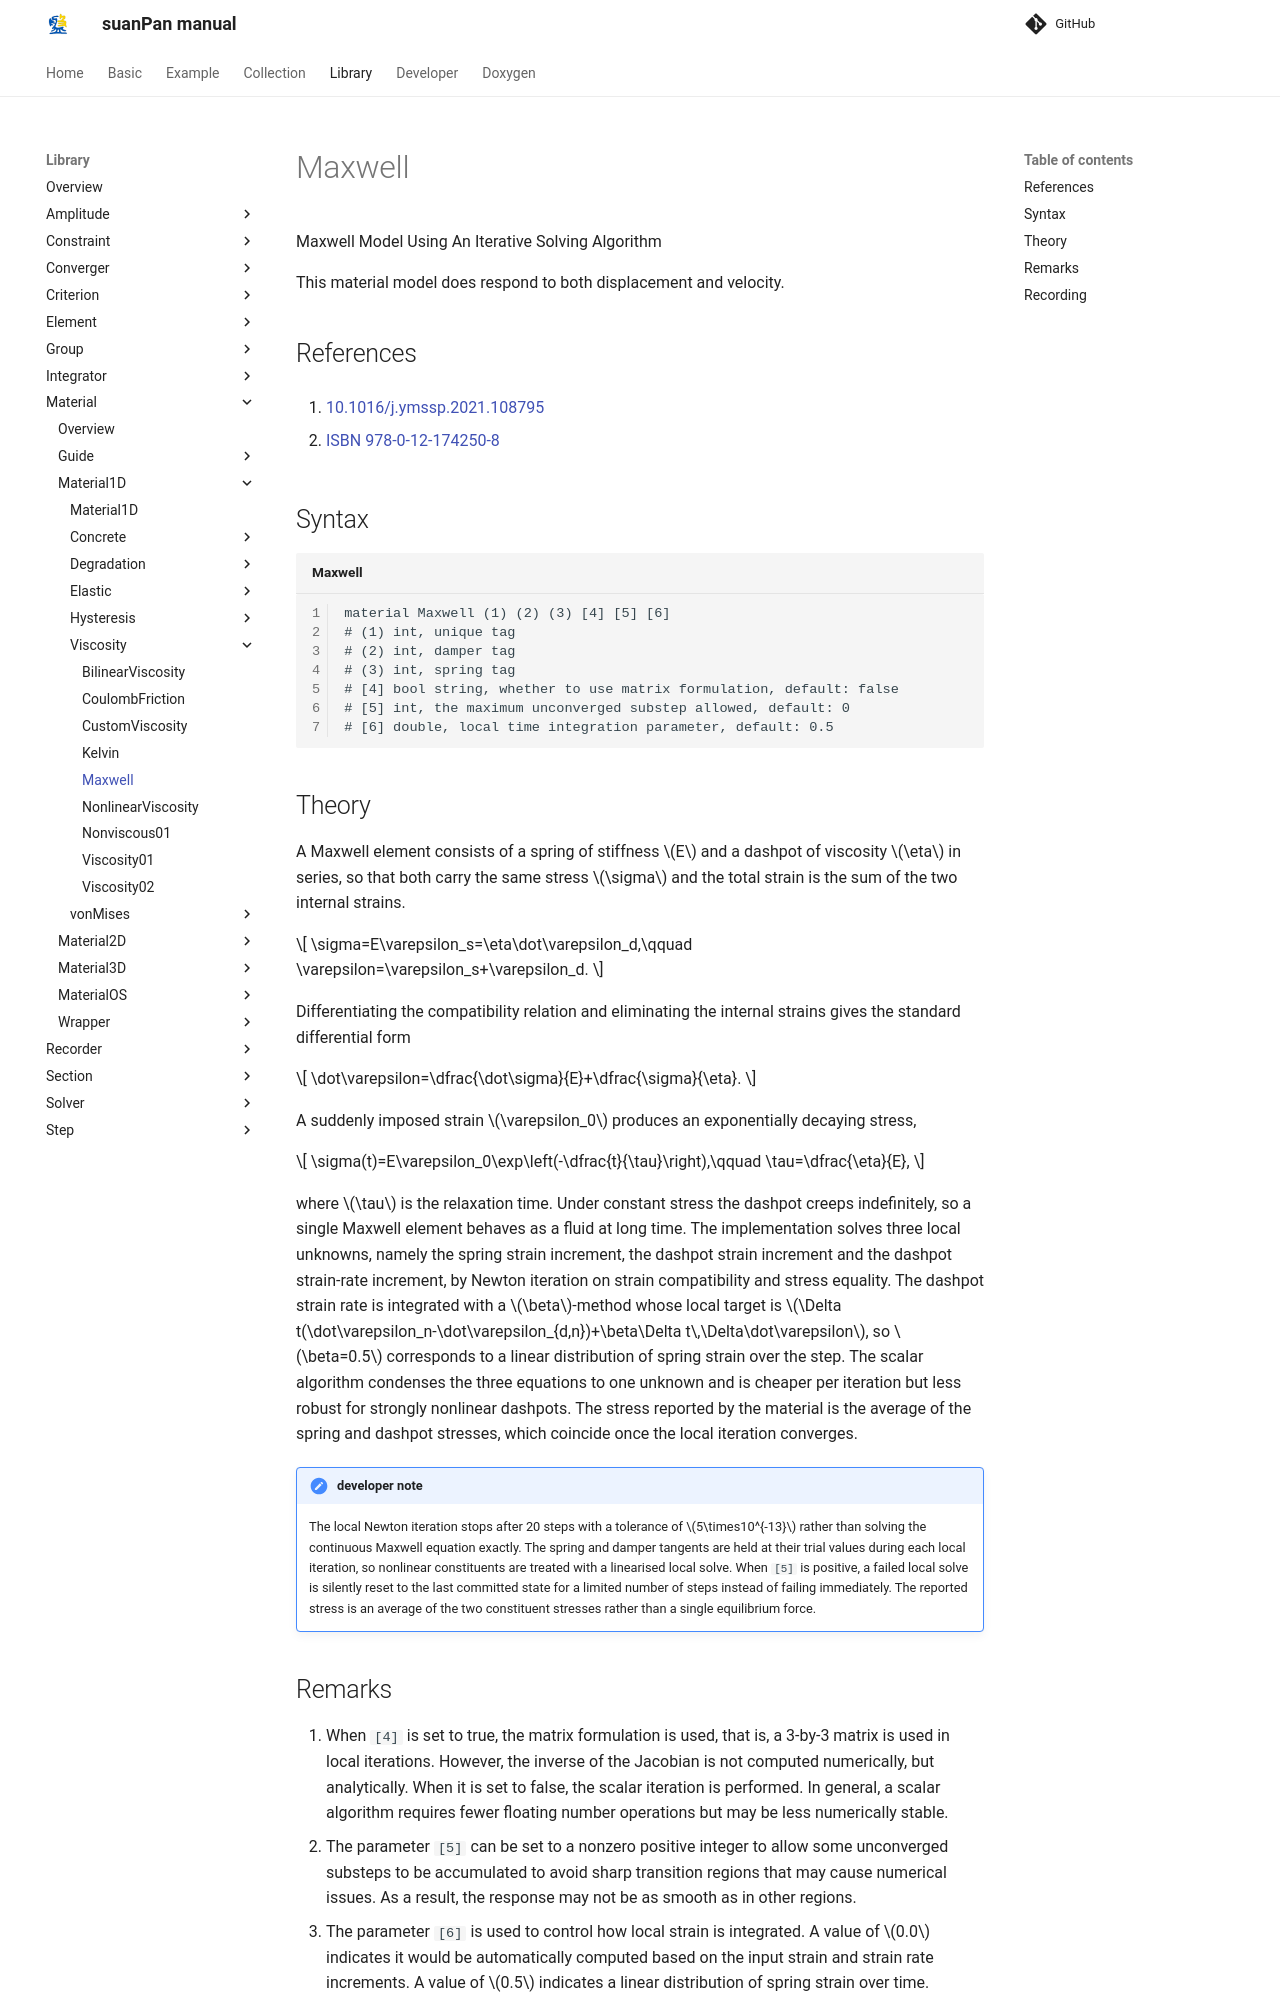

repository: TLCFEM/suanPan-manual · page: 4.4/Library/Material/Material1D/Viscosity/Maxwell/index.html · generator: mkdocs

# Maxwell

Maxwell Model Using An Iterative Solving Algorithm

This material model does respond to both displacement and velocity.

## References

1. [10.1016/j.ymssp.2021.108795](https://doi.org/10.1016/j.ymssp.2021.108795)

2. [ISBN 978-0-12-174250-8](https://search.worldcat.org/search?q=bn:9780121742508)

## Syntax

```text title="Maxwell"
material Maxwell (1) (2) (3) [4] [5] [6]
# (1) int, unique tag
# (2) int, damper tag
# (3) int, spring tag
# [4] bool string, whether to use matrix formulation, default: false
# [5] int, the maximum unconverged substep allowed, default: 0
# [6] double, local time integration parameter, default: 0.5
```

## Theory

A Maxwell element consists of a spring of stiffness $$E$$ and a dashpot of viscosity $$\eta$$ in series, so that both carry the same stress $$\sigma$$ and the total strain is the sum of the two internal strains.

$$
\sigma=E\varepsilon_s=\eta\dot\varepsilon_d,\qquad \varepsilon=\varepsilon_s+\varepsilon_d.
$$

Differentiating the compatibility relation and eliminating the internal strains gives the standard differential form

$$
\dot\varepsilon=\dfrac{\dot\sigma}{E}+\dfrac{\sigma}{\eta}.
$$

A suddenly imposed strain $$\varepsilon_0$$ produces an exponentially decaying stress,

$$
\sigma(t)=E\varepsilon_0\exp\left(-\dfrac{t}{\tau}\right),\qquad \tau=\dfrac{\eta}{E},
$$

where $$\tau$$ is the relaxation time.
Under constant stress the dashpot creeps indefinitely, so a single Maxwell element behaves as a fluid at long time.
The implementation solves three local unknowns, namely the spring strain increment, the dashpot strain increment and the dashpot strain-rate increment, by Newton iteration on strain compatibility and stress equality.
The dashpot strain rate is integrated with a $$\beta$$-method whose local target is $$\Delta t(\dot\varepsilon_n-\dot\varepsilon_{d,n})+\beta\Delta t\,\Delta\dot\varepsilon$$, so $$\beta=0.5$$ corresponds to a linear distribution of spring strain over the step.
The scalar algorithm condenses the three equations to one unknown and is cheaper per iteration but less robust for strongly nonlinear dashpots.
The stress reported by the material is the average of the spring and dashpot stresses, which coincide once the local iteration converges.

!!! note "developer note"
    The local Newton iteration stops after 20 steps with a tolerance of $$5\times10^{-13}$$ rather than solving the continuous Maxwell equation exactly.
    The spring and damper tangents are held at their trial values during each local iteration, so nonlinear constituents are treated with a linearised local solve.
    When `[5]` is positive, a failed local solve is silently reset to the last committed state for a limited number of steps instead of failing immediately.
    The reported stress is an average of the two constituent stresses rather than a single equilibrium force.
